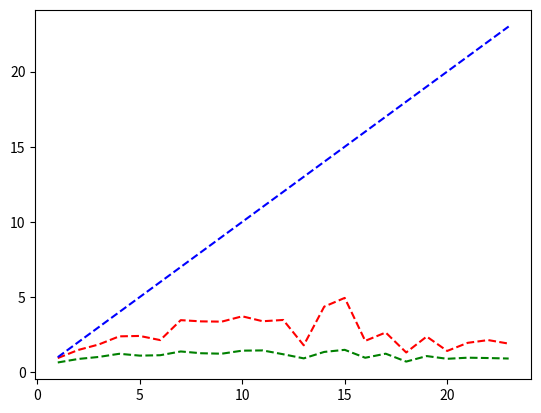

Here is the Python script that generated this plot:
import matplotlib.pyplot as plt

# Image: duomo.jpg, cols: 2048 rows: 1536, 55 seams

t = [1, 2, 3, 4, 5,
     6, 7, 8, 9, 10,
     11, 12, 13, 14, 15,
      16, 17, 18, 19, 20,
     21, 22, 23
     ]

plt.plot(
    t,
    [
        37.468 / 39.817,
        37.468 / 25.303,
        37.468 / 20.296,
        37.468 / 15.702,
        37.468 / 15.523,
        37.468 / 17.538,
        37.468 / 10.817,
        37.468 / 11.078,
        37.468 / 11.135,
        37.468 / 10.072,
        37.468 / 11.049,
        37.468 / 10.776,
        37.468 / 20.905,
        37.468 / 8.587,
        37.468 / 7.579,
        37.468 / 17.946,
        37.468 / 14.182,
        37.468 / 28.497,
        37.468 / 15.785,
        37.468 / 26.459,
        37.468 / 19.162,
        37.468 / 17.522,
        37.468 / 19.696
    ],
    'r--',

    t,
    [
        37.468 / (17.962 + 39.817),
        37.468 / (17.174 + 25.303),
        37.468 / (16.562 + 20.296),
        37.468 / (14.838 + 15.702),
        37.468 / (18.421 + 15.523),
        37.468 / (15.592 + 17.538),
        37.468 / (16.32 + 10.817),
        37.468 / (18.591 + 11.078),
        37.468 / (19.268 + 11.135),
        37.468 / (16.04 + 10.072),
        37.468 / (14.787 + 11.049),
        37.468 / (20.577 + 10.776),
        37.468 / (19.737 + 20.905),
        37.468 / (19.153 + 8.587),
        37.468 / (17.573 + 7.579),
        37.468 / (20.995 + 17.946),
        37.468 / (16.208 + 14.182),
        37.468 / (24.437 + 28.497),
        37.468 / (19.082 + 15.785),
        37.468 / (15.471 + 26.459),
        37.468 / (19.599 + 19.162),
        37.468 / (22.181 + 17.522),
        37.468 / (21.433 + 19.696)
    ],
    'g--',

    t,
    [
        1, 2, 3, 4, 5,
        6, 7, 8, 9, 10,
        11, 12, 13, 14, 15,
        16, 17, 18, 19, 20,
         21, 22, 23
    ],
    'b--',
)
plt.show()

